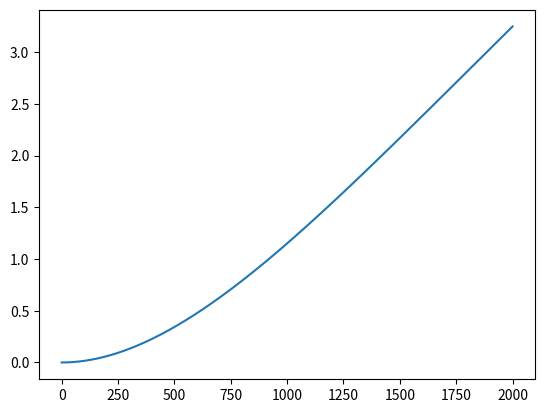
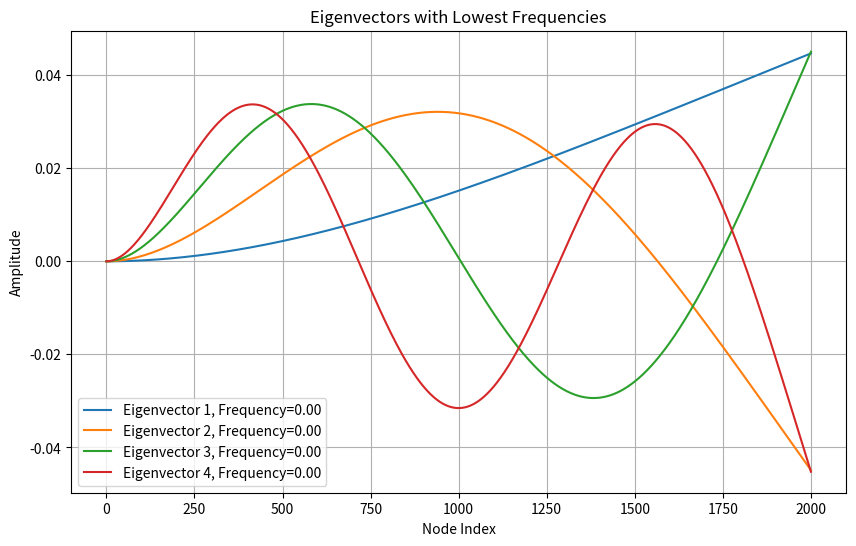

Write the Python code that produced these figures, in order.
import numpy as np
import matplotlib.pyplot as plt

#Grid Parameters
N = 2000 #number of subdivisions
n = N-1 #number of interior nodes
L = 5.0
dx = L/N

EI = EI = 24

#Creating A matrix (second derivate) (nxn) TODO: Make it sparse
A = np.zeros((n,n))
np.fill_diagonal(A[:-1, 1:], -4)
np.fill_diagonal(A[1:, :-1], -4)
np.fill_diagonal(A[:-2, 2:], 1)
np.fill_diagonal(A[2:, :-2], 1)
B = 6 * np.ones((n))
np.fill_diagonal(A,B)

#Expand size of the matrix of nxn to (n+2 x n+2)
A = np.pad(A, pad_width=1, mode='constant', constant_values=0)

#Applying clamped clamped BC's
def clamped_clamped_bc(A):
    A[0,0] = 1
    A[-1,-1] = 1
    A[1,1] = 7
    A[-2,-2] = 7
    A[1,0] = -4 #ask abt this one?
    print(A)
    return A
#A = clamped_clamped_bc(A)

#Apply Canteliver beam BC's
def clamped_free_bc(A):
    A[0,0] = 1
    A[1,1] = 7
    A[1,0] = -4
    
    #free end aspects 
    #2nd last row using i = 4 and 2nd derivative BC
    A[-3,-1] = 1
    A[-2,-1] = -2
    A[-2,-2] = 5
    A[-2,-3] = -4
    A[-2,-4] = 1
    
    #last row using 3rd derivative BC
    A[-1,-1]  = 1
    A[-1,-2] = -3
    A[-1,-3] = 3
    A[-1,-4] = -1
    return A
A = clamped_free_bc(A)
print(A)

#RHS vector size n + 2
f = np.ones((n))
f = np.concatenate(([0], f, [0]))
#print(f)

#Solving
u_vector = (dx**4/EI) * np.dot(np.linalg.inv(A),f)
#print(u_vector)

#Graphing
plt.plot(np.arange(0,N+1,1),u_vector)


# Modal Analysis
eigenvalues, eigenvectors = np.linalg.eig(A)

# Normalize eigenvector signs
eigenvectors = eigenvectors.T  # Transpose for easier iteration over rows
for i in range(len(eigenvectors)):
    # Check the first nonzero element's sign and normalize
    first_nonzero = np.argmax(np.abs(eigenvectors[i]) > 1e-8)  # Find the first significant non-zero
    if eigenvectors[i, first_nonzero] < 0:
        eigenvectors[i] *= -1  # Flip the sign of the entire eigenvector
eigenvectors = eigenvectors.T  # Transpose back to original shape

# Sort eigenvalues and eigenvectors by frequency (sqrt(eigenvalue))
frequencies = np.sqrt(np.abs(eigenvalues))  # Frequencies are proportional to sqrt(eigenvalues)
sorted_indices = np.argsort(frequencies)    # Indices for sorted frequencies

# Sort eigenvalues and eigenvectors
eigenvalues_sorted = eigenvalues[sorted_indices]
eigenvectors_sorted = eigenvectors[:, sorted_indices]

# Plot the eigenvectors with the lowest frequencies
plt.figure(figsize=(10, 6))
for i in range(4):  # Plot the first three eigenvectors with the lowest frequencies
    plt.plot(np.arange(0, N+1, 1), eigenvectors_sorted[:, i], label=f"Eigenvector {i+1}, Frequency={frequencies[sorted_indices[i]]:.2f}")
    
plt.xlabel("Node Index")
plt.ylabel("Amplitude")
plt.title("Eigenvectors with Lowest Frequencies")
plt.legend()
plt.grid()
plt.show()